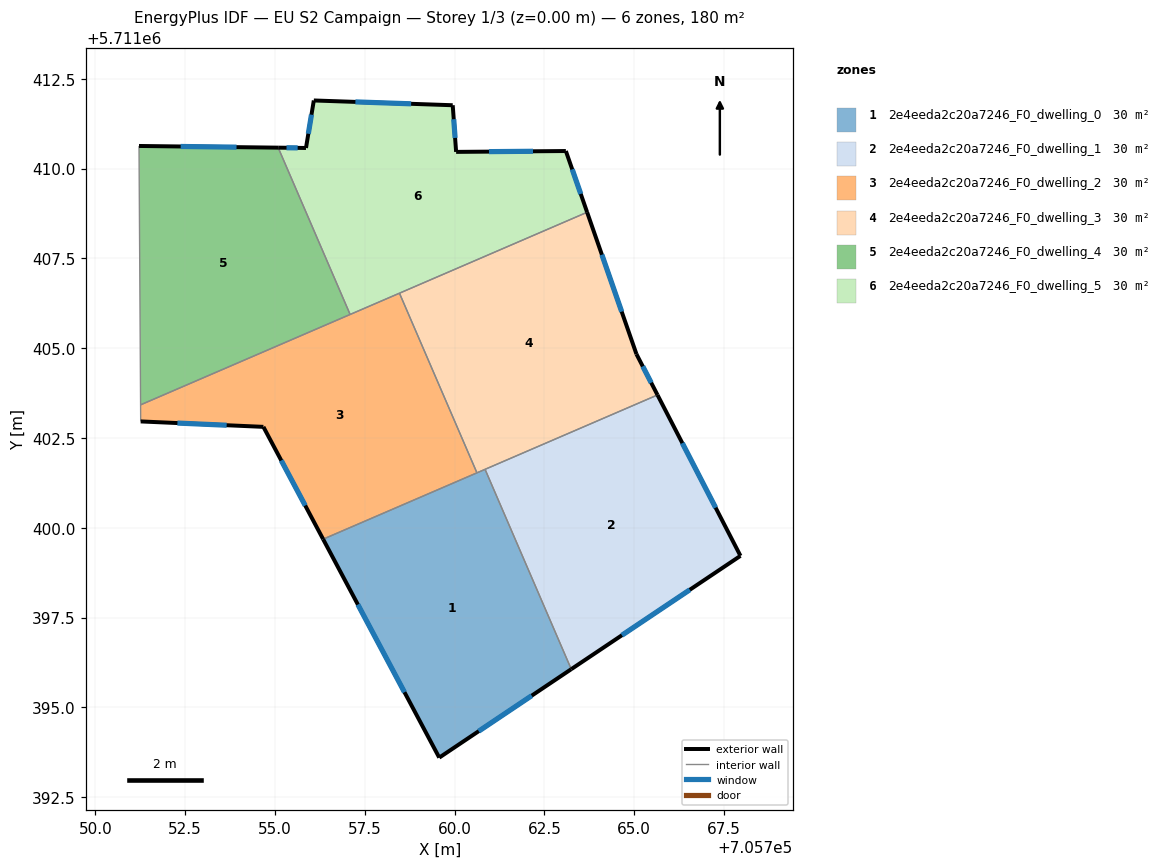
=== STOREY PLAN SPEC (per zone: floor XY polygon, exterior-wall plan segments, windows/doors) ===
zone 1: 2e4eeda2c20a7246_F0_dwelling_0  (30.0 m²)
  floor: (705760.85, 5711401.63) (705763.25, 5711396.06) (705759.57, 5711393.60) (705756.34, 5711399.68)
  exterior wall: (705759.57, 5711393.60) – (705763.25, 5711396.06)  [4.4 m]
    window: (705760.67, 5711394.34) – (705762.15, 5711395.32)  [2.1 m²]
  exterior wall: (705756.34, 5711399.68) – (705759.57, 5711393.60)  [6.9 m]
    window: (705757.31, 5711397.86) – (705758.61, 5711395.42)  [3.3 m²]
  interior walls: 3
zone 2: 2e4eeda2c20a7246_F0_dwelling_1  (30.0 m²)
  floor: (705765.65, 5711403.70) (705767.96, 5711399.22) (705763.25, 5711396.06) (705760.85, 5711401.63)
  exterior wall: (705767.96, 5711399.22) – (705765.65, 5711403.70)  [5.0 m]
    window: (705767.27, 5711400.56) – (705766.34, 5711402.36)  [2.4 m²]
  exterior wall: (705763.25, 5711396.06) – (705767.96, 5711399.22)  [5.7 m]
    window: (705764.66, 5711397.01) – (705766.55, 5711398.27)  [2.7 m²]
  interior walls: 2
zone 3: 2e4eeda2c20a7246_F0_dwelling_2  (30.0 m²)
  floor: (705758.47, 5711406.53) (705760.62, 5711401.53) (705756.34, 5711399.68) (705754.68, 5711402.81) (705751.26, 5711402.96) (705751.26, 5711403.42)
  exterior wall: (705754.68, 5711402.81) – (705756.34, 5711399.68)  [3.5 m]
    window: (705755.17, 5711401.87) – (705755.84, 5711400.62)  [1.7 m²]
  exterior wall: (705751.26, 5711402.96) – (705754.68, 5711402.81)  [3.4 m]
    window: (705752.28, 5711402.91) – (705753.65, 5711402.85)  [1.7 m²]
  interior walls: 5
zone 4: 2e4eeda2c20a7246_F0_dwelling_3  (30.0 m²)
  floor: (705763.69, 5711408.79) (705765.07, 5711404.83) (705765.65, 5711403.70) (705760.62, 5711401.53) (705758.47, 5711406.53)
  exterior wall: (705765.07, 5711404.83) – (705763.69, 5711408.79)  [4.2 m]
    window: (705764.65, 5711406.02) – (705764.10, 5711407.60)  [2.0 m²]
  exterior wall: (705765.65, 5711403.70) – (705765.07, 5711404.83)  [1.3 m]
    window: (705765.48, 5711404.04) – (705765.24, 5711404.49)  [0.6 m²]
  interior walls: 4
zone 5: 2e4eeda2c20a7246_F0_dwelling_4  (30.0 m²)
  floor: (705755.09, 5711410.58) (705757.09, 5711405.94) (705751.26, 5711403.42) (705751.21, 5711410.63)
  exterior wall: (705755.09, 5711410.58) – (705751.21, 5711410.63)  [3.9 m]
    window: (705753.93, 5711410.60) – (705752.37, 5711410.62)  [1.9 m²]
  interior walls: 3
zone 6: 2e4eeda2c20a7246_F0_dwelling_5  (30.0 m²)
  floor: (705763.10, 5711410.49) (705763.69, 5711408.79) (705757.09, 5711405.94) (705755.09, 5711410.58) (705755.86, 5711410.58) (705756.08, 5711411.90) (705759.95, 5711411.76) (705760.04, 5711410.47)
  exterior wall: (705763.69, 5711408.79) – (705763.10, 5711410.49)  [1.8 m]
    window: (705763.51, 5711409.30) – (705763.28, 5711409.98)  [0.9 m²]
  exterior wall: (705755.86, 5711410.58) – (705755.09, 5711410.58)  [0.8 m]
    window: (705755.63, 5711410.58) – (705755.32, 5711410.58)  [0.4 m²]
  exterior wall: (705756.08, 5711411.90) – (705755.86, 5711410.58)  [1.3 m]
    window: (705756.02, 5711411.50) – (705755.93, 5711410.97)  [0.6 m²]
  exterior wall: (705759.95, 5711411.76) – (705756.08, 5711411.90)  [3.9 m]
    window: (705758.79, 5711411.80) – (705757.24, 5711411.86)  [1.9 m²]
  exterior wall: (705760.04, 5711410.47) – (705759.95, 5711411.76)  [1.3 m]
    window: (705760.02, 5711410.85) – (705759.98, 5711411.38)  [0.6 m²]
  exterior wall: (705763.10, 5711410.49) – (705760.04, 5711410.47)  [3.1 m]
    window: (705762.19, 5711410.48) – (705760.96, 5711410.47)  [1.5 m²]
  interior walls: 3

=== DERIVED (storey summary) ===
Building: EU S2 Campaign
Storey: 1 of 3  (floor level z = 0.00 m)
Storey gross floor area: 180.3 m²
Zones on this storey: 6
  - 2e4eeda2c20a7246_F0_dwelling_0: floor 30.0 m²; exterior wall 11.3 m (33.9 m²); 2 window(s) 5.5 m²; WWR 16.1%
  - 2e4eeda2c20a7246_F0_dwelling_1: floor 30.0 m²; exterior wall 10.7 m (32.1 m²); 2 window(s) 5.2 m²; WWR 16.1%
  - 2e4eeda2c20a7246_F0_dwelling_2: floor 30.0 m²; exterior wall 7.0 m (20.9 m²); 2 window(s) 3.4 m²; WWR 16.1%
  - 2e4eeda2c20a7246_F0_dwelling_3: floor 30.0 m²; exterior wall 5.5 m (16.4 m²); 2 window(s) 2.6 m²; WWR 16.1%
  - 2e4eeda2c20a7246_F0_dwelling_4: floor 30.0 m²; exterior wall 3.9 m (11.6 m²); 1 window(s) 1.9 m²; WWR 16.1%
  - 2e4eeda2c20a7246_F0_dwelling_5: floor 30.0 m²; exterior wall 12.1 m (36.4 m²); 6 window(s) 5.9 m²; WWR 16.1%
Zone adjacency (shared interzone walls):
  - 2e4eeda2c20a7246_F0_dwelling_0 ↔ 2e4eeda2c20a7246_F0_dwelling_1
  - 2e4eeda2c20a7246_F0_dwelling_0 ↔ 2e4eeda2c20a7246_F0_dwelling_2
  - 2e4eeda2c20a7246_F0_dwelling_0 ↔ 2e4eeda2c20a7246_F0_dwelling_3
  - 2e4eeda2c20a7246_F0_dwelling_1 ↔ 2e4eeda2c20a7246_F0_dwelling_3
  - 2e4eeda2c20a7246_F0_dwelling_2 ↔ 2e4eeda2c20a7246_F0_dwelling_3
  - 2e4eeda2c20a7246_F0_dwelling_2 ↔ 2e4eeda2c20a7246_F0_dwelling_4
  - 2e4eeda2c20a7246_F0_dwelling_2 ↔ 2e4eeda2c20a7246_F0_dwelling_5
  - 2e4eeda2c20a7246_F0_dwelling_3 ↔ 2e4eeda2c20a7246_F0_dwelling_5
  - 2e4eeda2c20a7246_F0_dwelling_4 ↔ 2e4eeda2c20a7246_F0_dwelling_5